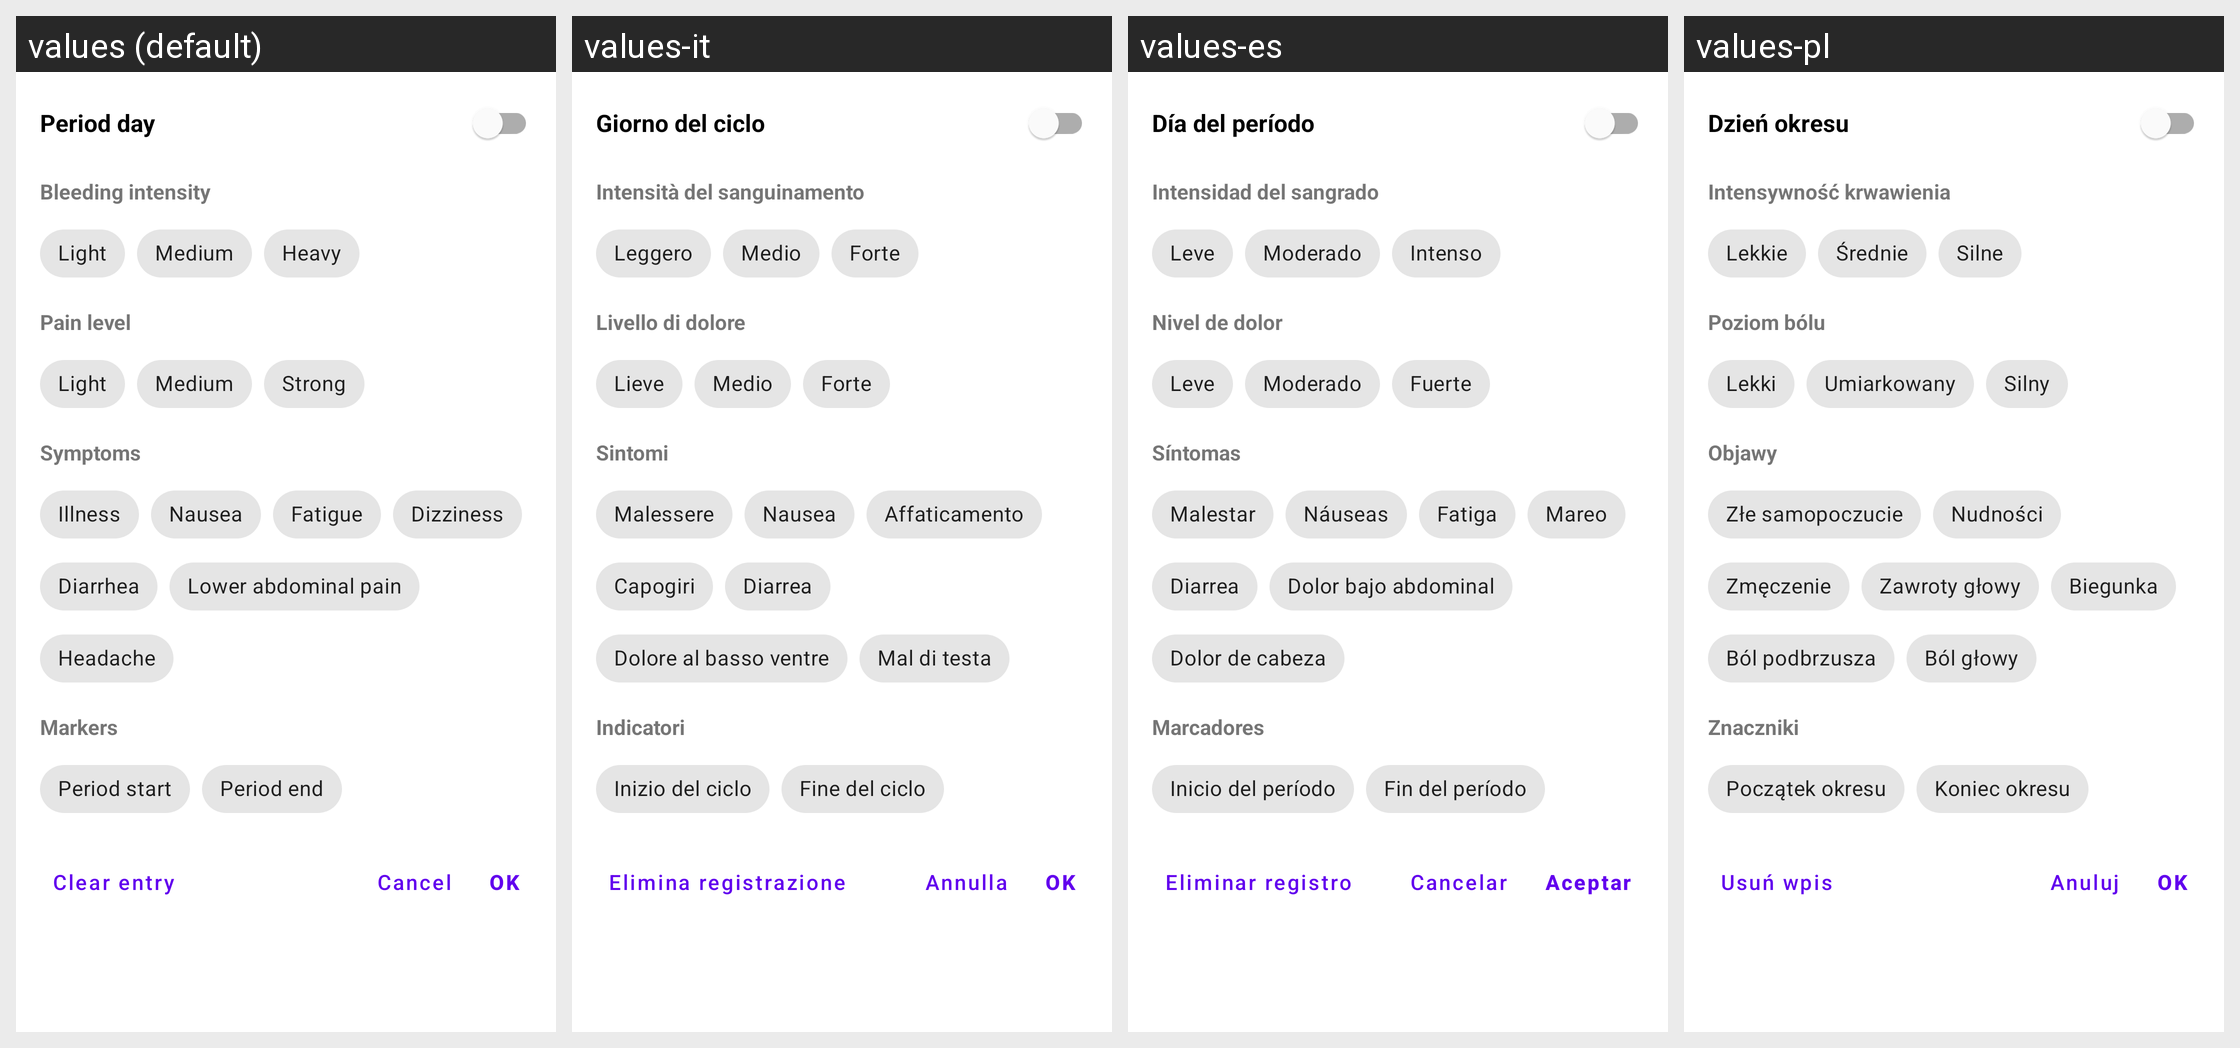

The same Android screen rendered under several of its app's locales, left to right. List the strings drawn on it with the default value and each locale's translation.
Android screen res/layout/dialog_period_entry.xml rendered under 4 locales, left to right: values (default), values-it, values-es, values-pl. Device: Nexus 5 (rendered at 1080×1920; each locale shown at half size, 540×960, under a caption strip naming it); theme Theme.MaterialComponents.DayNight.NoActionBar.
Other locales in the repository, not shown: values-de, values-fr, values-pt-rBR, values-ru, values-tr, values-zh.
Strings drawn on this screen, with the default value and each locale's value (text and hints the layout hard-codes, and strings that could not be matched under every locale, appear in the picture but are not listed):

period_modal_period_day
  values: Period day
  values-it: Giorno del ciclo
  values-es: Día del período
  values-pl: Dzień okresu

period_modal_intensity_title
  values: Bleeding intensity
  values-it: Intensità del sanguinamento
  values-es: Intensidad del sangrado
  values-pl: Intensywność krwawienia

period_modal_intensity_light
  values: Light
  values-it: Leggero
  values-es: Leve
  values-pl: Lekkie

period_modal_intensity_medium
  values: Medium
  values-it: Medio
  values-es: Moderado
  values-pl: Średnie

period_modal_intensity_heavy
  values: Heavy
  values-it: Forte
  values-es: Intenso
  values-pl: Silne

period_modal_pain_title
  values: Pain level
  values-it: Livello di dolore
  values-es: Nivel de dolor
  values-pl: Poziom bólu

period_modal_pain_light
  values: Light
  values-it: Lieve
  values-es: Leve
  values-pl: Lekki

period_modal_pain_medium
  values: Medium
  values-it: Medio
  values-es: Moderado
  values-pl: Umiarkowany

period_modal_pain_strong
  values: Strong
  values-it: Forte
  values-es: Fuerte
  values-pl: Silny

period_modal_symptoms_title
  values: Symptoms
  values-it: Sintomi
  values-es: Síntomas
  values-pl: Objawy

period_modal_illness
  values: Illness
  values-it: Malessere
  values-es: Malestar
  values-pl: Złe samopoczucie

period_modal_symptom_nausea
  values: Nausea
  values-it: Nausea
  values-es: Náuseas
  values-pl: Nudności

period_modal_symptom_fatigue
  values: Fatigue
  values-it: Affaticamento
  values-es: Fatiga
  values-pl: Zmęczenie

period_modal_symptom_dizziness
  values: Dizziness
  values-it: Capogiri
  values-es: Mareo
  values-pl: Zawroty głowy

period_modal_symptom_diarrhea
  values: Diarrhea
  values-it: Diarrea
  values-es: Diarrea
  values-pl: Biegunka

period_modal_symptom_lower_abdominal_pain
  values: Lower abdominal pain
  values-it: Dolore al basso ventre
  values-es: Dolor bajo abdominal
  values-pl: Ból podbrzusza

period_modal_symptom_headache
  values: Headache
  values-it: Mal di testa
  values-es: Dolor de cabeza
  values-pl: Ból głowy

period_modal_markers_title
  values: Markers
  values-it: Indicatori
  values-es: Marcadores
  values-pl: Znaczniki

period_modal_start_marker
  values: Period start
  values-it: Inizio del ciclo
  values-es: Inicio del período
  values-pl: Początek okresu

period_modal_end_marker
  values: Period end
  values-it: Fine del ciclo
  values-es: Fin del período
  values-pl: Koniec okresu

period_modal_clear
  values: Clear entry
  values-it: Elimina registrazione
  values-es: Eliminar registro
  values-pl: Usuń wpis

dialog_cancel
  values: Cancel
  values-it: Annulla
  values-es: Cancelar
  values-pl: Anuluj

dialog_ok
  values: OK
  values-it: OK
  values-es: Aceptar
  values-pl: OK
